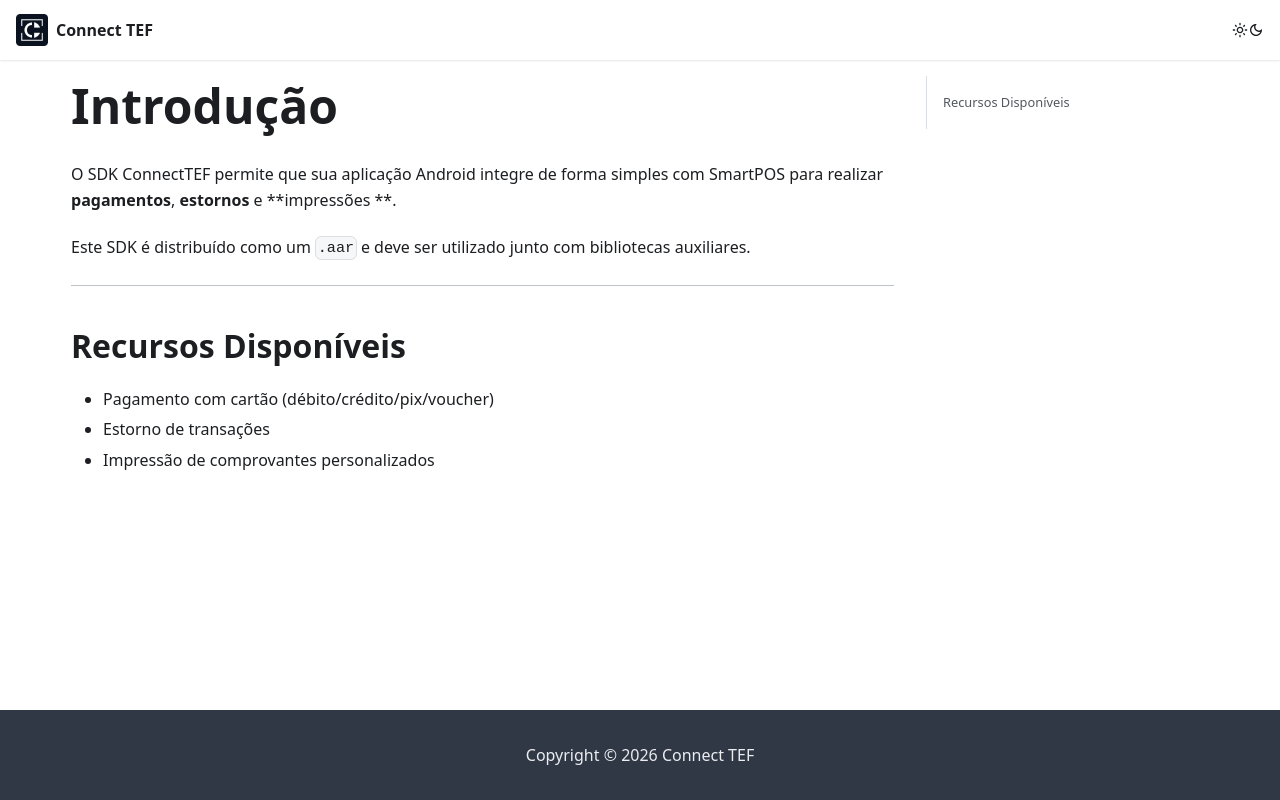

repository: connecttef/doc · page: docs/integracoes/integracao-via-sdk-android/introducao/index.html · generator: docusaurus

---
sidebar_position: 1
---

# Introdução

O SDK ConnectTEF permite que sua aplicação Android integre de forma simples com SmartPOS para realizar **pagamentos**, **estornos** e **impressões **.

Este SDK é distribuído como um `.aar` e deve ser utilizado junto com bibliotecas auxiliares.

---

## Recursos Disponíveis

- Pagamento com cartão (débito/crédito/pix/voucher)
- Estorno de transações
- Impressão de comprovantes personalizados
